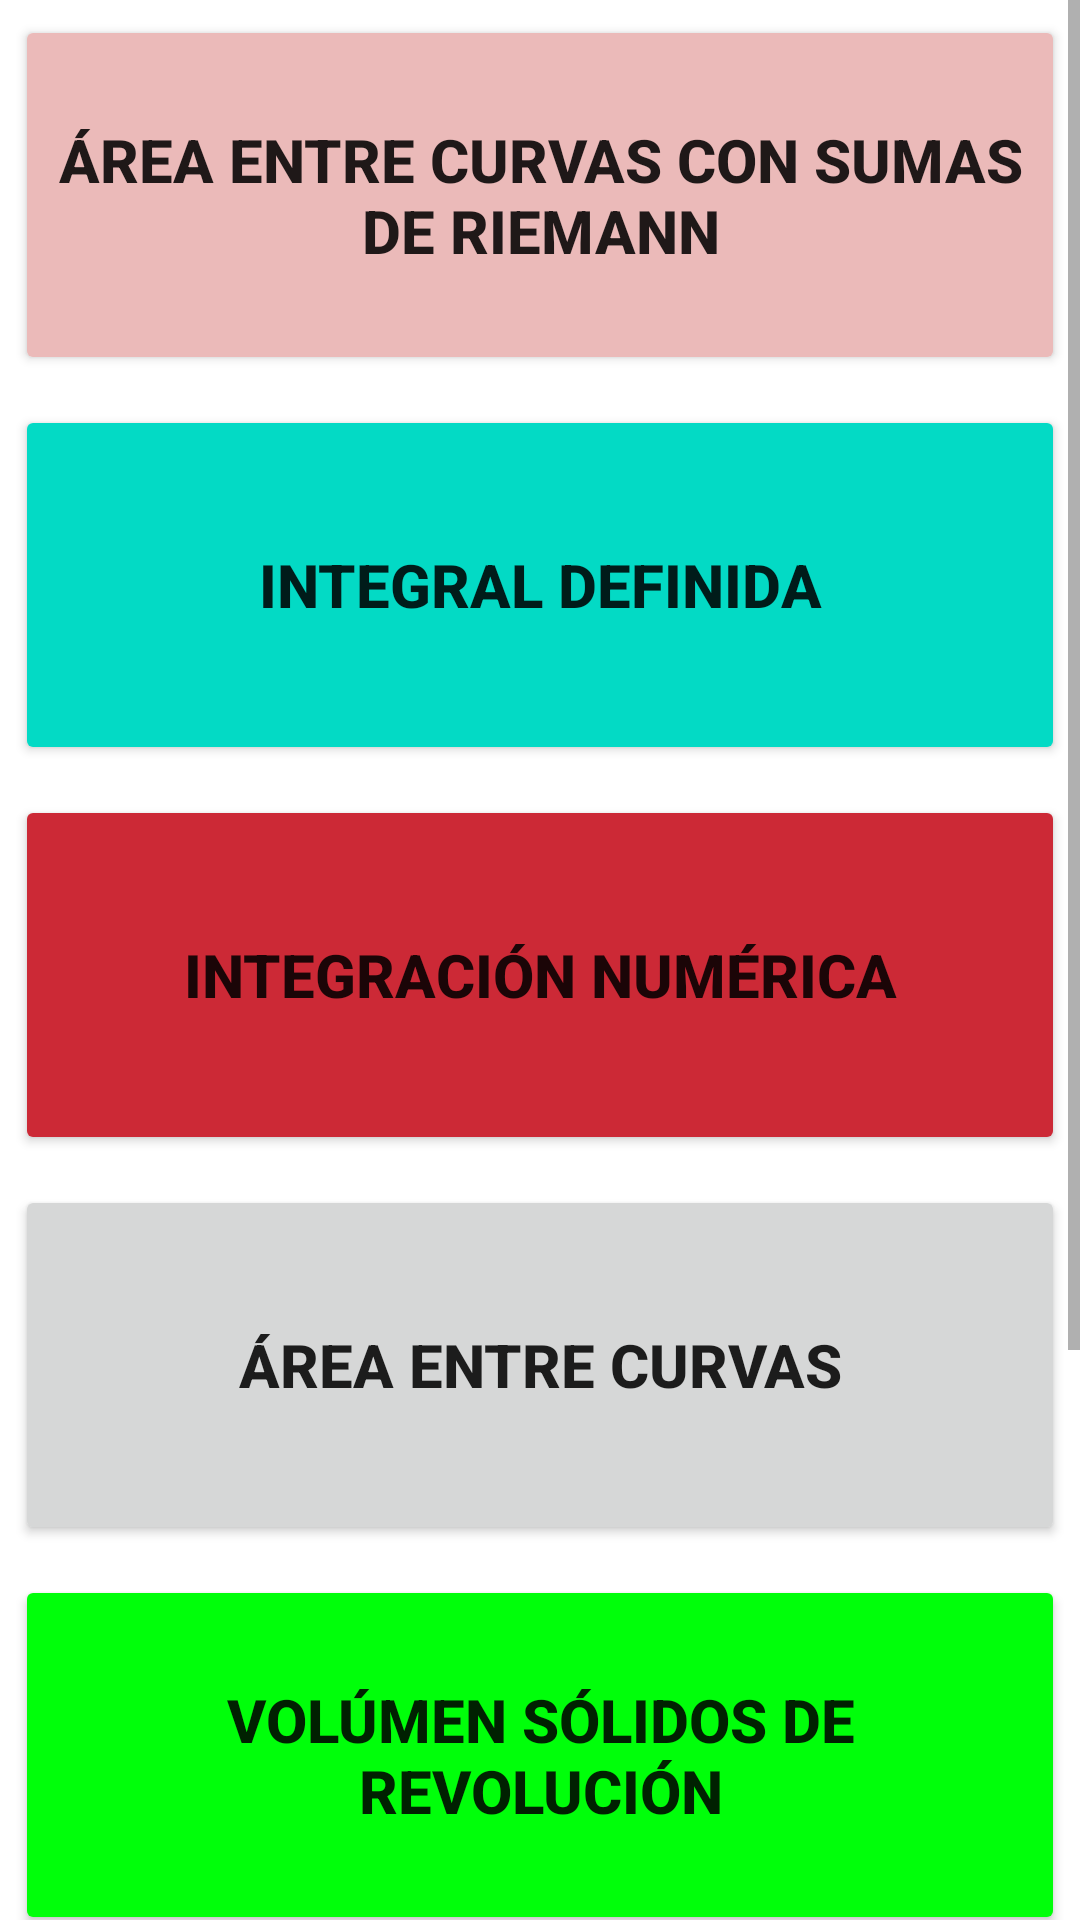

Android layout source for this screen:
<!-- AndroidManifest.xml: application theme Theme.AppExamenes -->
<!-- res/layout/activity_menu.xml -->
<?xml version="1.0" encoding="utf-8"?>
<androidx.constraintlayout.widget.ConstraintLayout xmlns:android="http://schemas.android.com/apk/res/android"
    android:layout_width="match_parent"
    android:layout_height="match_parent"
    xmlns:app="http://schemas.android.com/apk/res-auto"
    android:orientation="vertical">

    <ScrollView
        android:id="@+id/scroll"
        android:layout_width="match_parent"
        android:layout_height="wrap_content">

        <LinearLayout
            android:layout_width="match_parent"
            android:layout_height="wrap_content"
            android:orientation="vertical">

            <Button
                android:id="@+id/button3"
                android:layout_width="match_parent"
                android:layout_height="120dp"
                android:layout_margin="5dp"
                android:backgroundTint="@color/Baby_pink"
                android:onClick="botones"
                app:cornerRadius="25dp"
                android:padding="5dp"
                android:textSize="20dp"
                android:text="@string/abtwcr"
                android:textStyle="bold" />

            <Button
                android:id="@+id/intdef"
                android:layout_width="match_parent"
                android:layout_height="120dp"
                app:cornerRadius="25dp"
                android:textSize="20dp"
                android:layout_margin="5dp"
                android:backgroundTint="@color/colorAccent"
                android:onClick="botones"
                android:text="@string/btnintdef"
                android:textStyle="bold" />

            <Button
                android:id="@+id/intnum"
                android:layout_width="match_parent"
                android:layout_height="120dp"
                android:layout_margin="5dp"
                android:textSize="20dp"
                android:textStyle="bold"
                app:cornerRadius="25dp"
                android:backgroundTint="@color/Madder_lake"
                android:onClick="botones"
                android:text="@string/intnum" />

            <Button
                android:id="@+id/abtwc"
                android:layout_width="match_parent"
                android:layout_height="120dp"
                android:layout_margin="5dp"
                app:cornerRadius="25dp"
                android:textStyle="bold"
                android:textSize="20dp"
                android:text="Área entre curvas"
                android:textColorHint="@color/Methalic_Seaweed"
                android:onClick="botones"/>

            <Button
                android:id="@+id/vsrev"
                android:layout_width="match_parent"
                android:layout_height="120dp"
                android:layout_margin="5dp"
                app:cornerRadius="25dp"
                android:backgroundTint="@color/correctopt"
                android:textStyle="bold"
                android:textSize="20dp"
                android:onClick="botones"
                android:text="@string/vsrev"/>

            <Button
                android:id="@+id/volst"
                android:layout_width="match_parent"
                android:layout_height="120dp"
                android:layout_margin="5dp"
                app:cornerRadius="25dp"
                android:backgroundTint="@color/pinkf"
                android:textStyle="bold"
                android:textSize="20dp"
                android:onClick="botones"
                android:text="@string/vst"/>

            <Button
                android:id="@+id/longarc"
                android:layout_width="match_parent"
                android:layout_height="120dp"
                app:cornerRadius="25dp"
                android:layout_margin="5dp"
                android:backgroundTint="@color/Madder_lake"
                android:onClick="botones"
                android:textStyle="bold"
                android:textSize="20dp"
                android:text="@string/loarc" />

        </LinearLayout>
    </ScrollView>
</androidx.constraintlayout.widget.ConstraintLayout>
<!-- resources referenced by this layout -->
<resources>
  <color name="Baby_pink">#EBBAB9</color>
  <color name="Madder_lake">#CC2936</color>
  <color name="Methalic_Seaweed">#388697</color>
  <color name="colorAccent">#03DAC5</color>
  <color name="correctopt">#00FF0A</color>
  <color name="pinkf">#FF00B7</color>
  <string name="abtwcr">Área entre curvas con sumas de Riemann</string>
  <string name="btnintdef">Integral definida</string>
  <string name="intnum">Integración numérica</string>
  <string name="loarc">Longitud de arco</string>
  <string name="vsrev">Volúmen sólidos de revolución</string>
  <string name="vst">Volúmen por secciones transversales</string>
  <style name="Theme.AppExamenes" parent="Theme.MaterialComponents.DayNight.DarkActionBar">
          
          <item name="colorPrimary">@color/purple_500</item>
          <item name="colorPrimaryVariant">@color/purple_700</item>
          <item name="colorOnPrimary">@color/white</item>
          
          <item name="colorSecondary">@color/teal_200</item>
          <item name="colorSecondaryVariant">@color/teal_700</item>
          <item name="colorOnSecondary">@color/black</item>
          
          <item name="android:statusBarColor" tools:targetApi="l">?attr/colorPrimaryVariant</item>
          <item name="backgroundColor">#EEEEEE</item>
          <item name="cardBackgroundColor">#EEEEEE</item>
  
          <item name="android:windowAnimationStyle">@style/windowAnimationTransition</item>
      </style>
  <color name="purple_500">#FF6200EE</color>
  <color name="purple_700">#FF3700B3</color>
  <color name="white">#FFFFFFFF</color>
  <color name="teal_200">#FF03DAC5</color>
  <color name="teal_700">#FF018786</color>
  <color name="black">#FF000000</color>
  <style name="windowAnimationTransition">
          <item name="android:windowEnterAnimation">@android:anim/fade_in</item>
          <item name="android:windowExitAnimation">@android:anim/fade_out</item>
      </style>
</resources>
